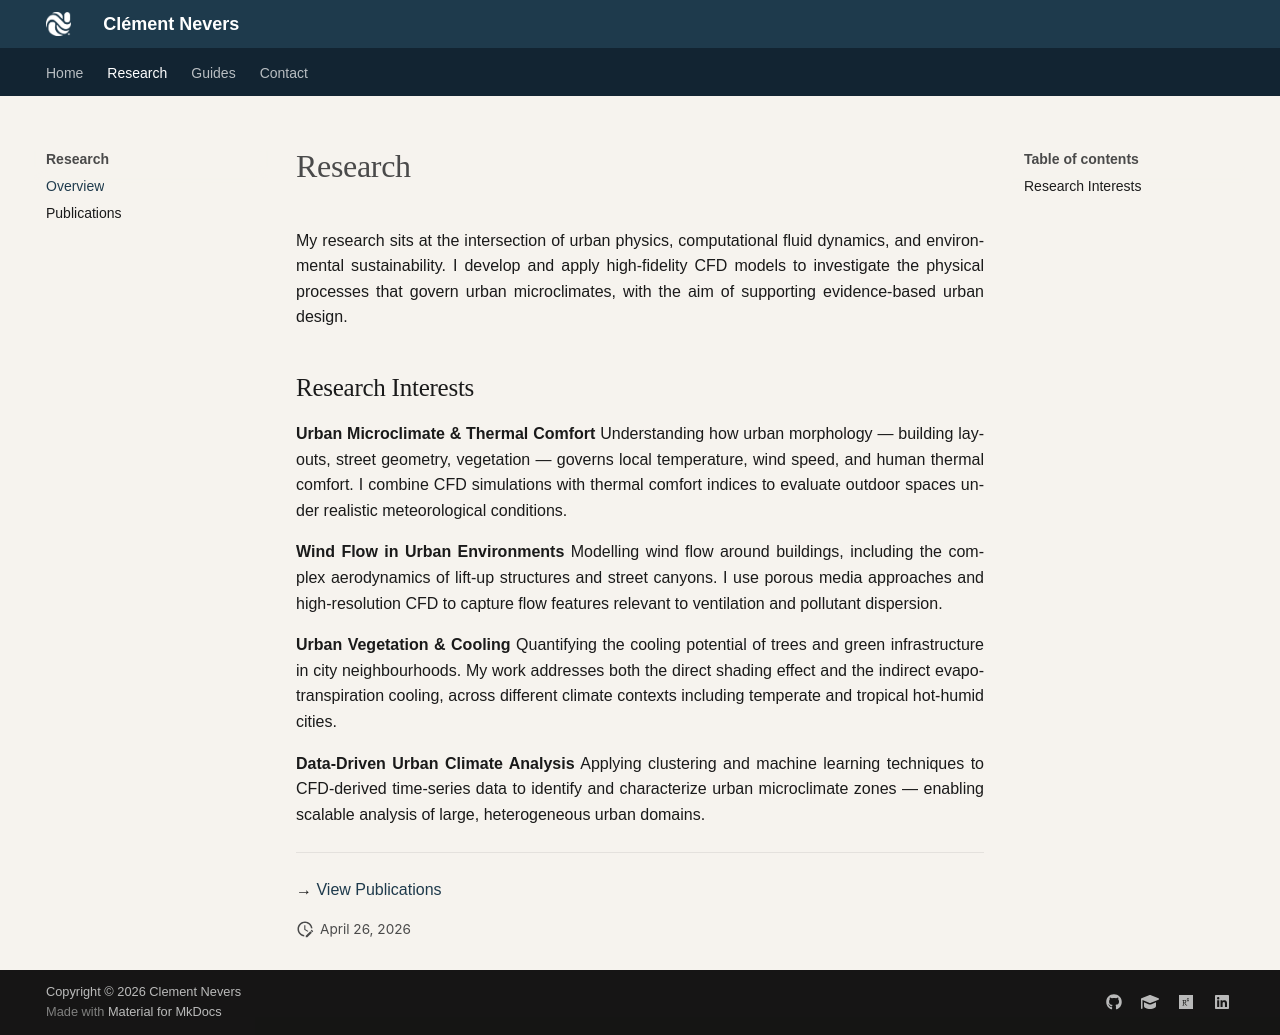

repository: cdnevers/cdnevers.github.io · page: research/index.html · generator: mkdocs

# Research

My research sits at the intersection of urban physics, computational fluid dynamics, and environmental sustainability. I develop and apply high-fidelity CFD models to investigate the physical processes that govern urban microclimates, with the aim of supporting evidence-based urban design.

## Research Interests

**Urban Microclimate & Thermal Comfort**
Understanding how urban morphology — building layouts, street geometry, vegetation — governs local temperature, wind speed, and human thermal comfort. I combine CFD simulations with thermal comfort indices to evaluate outdoor spaces under realistic meteorological conditions.

**Wind Flow in Urban Environments**
Modelling wind flow around buildings, including the complex aerodynamics of lift-up structures and street canyons. I use porous media approaches and high-resolution CFD to capture flow features relevant to ventilation and pollutant dispersion.

**Urban Vegetation & Cooling**
Quantifying the cooling potential of trees and green infrastructure in city neighbourhoods. My work addresses both the direct shading effect and the indirect evapotranspiration cooling, across different climate contexts including temperate and tropical hot-humid cities.

**Data-Driven Urban Climate Analysis**
Applying clustering and machine learning techniques to CFD-derived time-series data to identify and characterize urban microclimate zones — enabling scalable analysis of large, heterogeneous urban domains.

---

→ [View Publications](publications.md)
